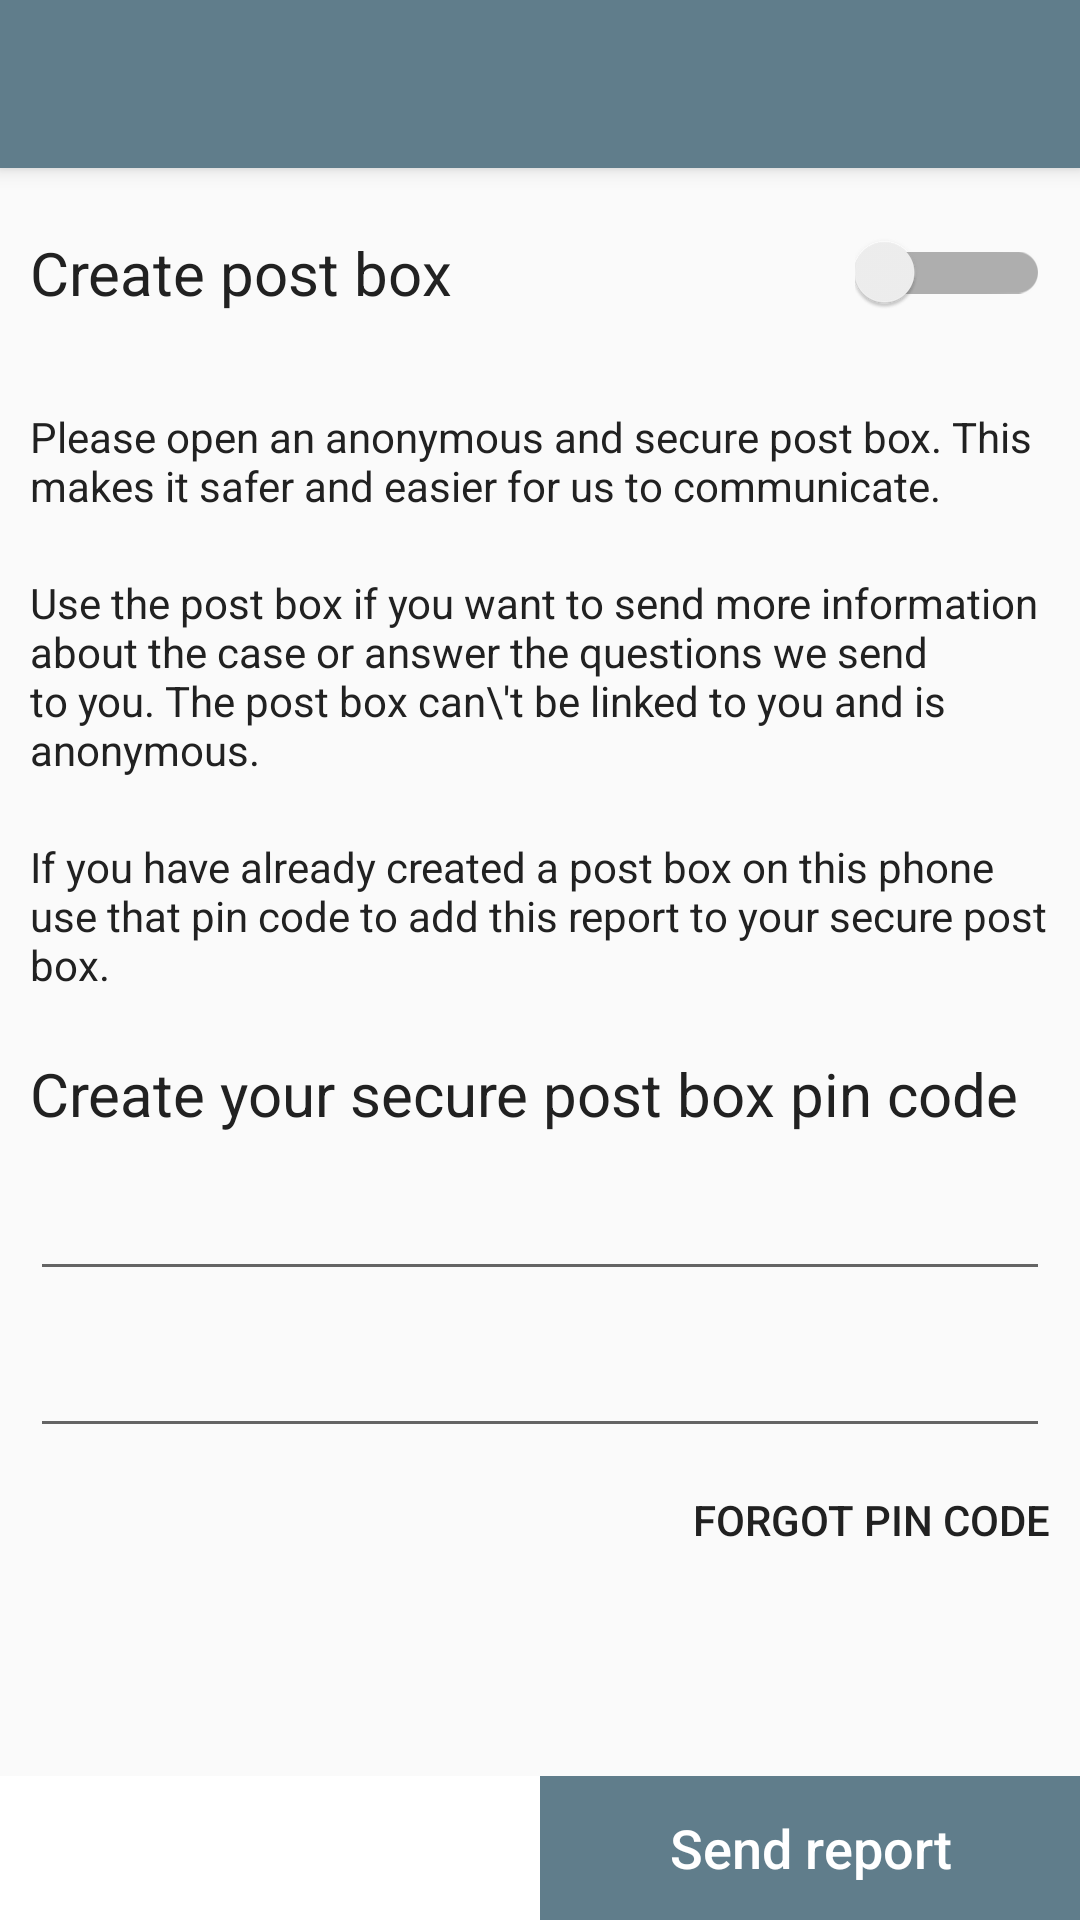

Here is an Android app screen rendered from its layout file. Give the layout XML and the strings, colors and styles it references.
<!-- AndroidManifest.xml: application theme AppTheme -->
<!-- res/layout/activity_post_form.xml -->
<?xml version="1.0" encoding="utf-8"?>
<RelativeLayout xmlns:android="http://schemas.android.com/apk/res/android"
                xmlns:app="http://schemas.android.com/apk/res-auto"
                xmlns:tools="http://schemas.android.com/tools"
                android:layout_width="match_parent"
                android:layout_height="match_parent"
                android:orientation="vertical"
                tools:context="com.example.fingerprinttestapplication.PostFormActivity">

    <android.support.v7.widget.Toolbar
        android:id="@+id/my_toolbar"
        android:layout_width="match_parent"
        android:layout_height="?attr/actionBarSize"
        android:background="?attr/colorPrimary"
        android:elevation="4dp"
        android:theme="@style/GotEthics.ActionBarTheme"
        app:popupTheme="@style/ThemeOverlay.AppCompat.Dark"
        app:titleTextColor="@android:color/primary_text_dark"
        tools:targetApi="lollipop"/>


    <ScrollView xmlns:android="http://schemas.android.com/apk/res/android"
                android:layout_width="match_parent"
                android:layout_height="wrap_content"
                android:layout_above="@+id/bottom_buttons_container"
                android:layout_below="@id/my_toolbar"
                android:clickable="true"
                android:fillViewport="true">


        <RelativeLayout
            android:layout_width="match_parent"
            android:layout_height="wrap_content">


            <LinearLayout
                android:id="@+id/linearlayout_create_post_box"
                android:layout_width="match_parent"
                android:layout_height="wrap_content"
                android:focusable="true"
                android:focusableInTouchMode="true">

                <RelativeLayout
                    android:id="@+id/relativelayout_create_post_box_item"
                    android:layout_width="match_parent"
                    android:layout_height="70dp"
                    android:background="?android:attr/selectableItemBackground"
                    android:padding="@dimen/follow_case_choice_item_padding">


                    <android.support.v7.widget.SwitchCompat
                        android:id="@+id/create_post_box_switch"
                        android:layout_width="wrap_content"
                        android:layout_height="wrap_content"
                        android:layout_alignParentEnd="true"
                        android:layout_alignParentRight="true"
                        android:layout_centerVertical="true"
                        android:theme="@style/FormSwitchTheme"
                        app:switchMinWidth="@dimen/post_form_switch_min_width"/>

                    <LinearLayout
                        android:layout_width="wrap_content"
                        android:layout_height="wrap_content"
                        android:layout_alignParentLeft="true"
                        android:layout_alignParentStart="true"
                        android:layout_centerVertical="true"
                        android:layout_toLeftOf="@id/create_post_box_switch"
                        android:orientation="vertical"
                        android:paddingRight="10dp">

                        <TextView
                            android:id="@+id/create_post_box_headline"
                            android:layout_width="wrap_content"
                            android:layout_height="wrap_content"
                            android:text="@string/follow_case_choice_title"
                            android:textColor="@color/primary_text"
                            android:textSize="@dimen/follow_case_choice_headlines_size"/>

                    </LinearLayout>

                </RelativeLayout>
            </LinearLayout>

            <LinearLayout
                android:id="@+id/linearlayout_create_post_box_text"
                android:layout_width="match_parent"
                android:layout_height="wrap_content"
                android:layout_below="@+id/linearlayout_create_post_box"
                android:orientation="vertical"
                android:padding="@dimen/follow_case_choice_item_padding">

                <TextView
                    android:id="@+id/create_post_box_text_1"
                    android:layout_width="match_parent"
                    android:layout_height="wrap_content"
                    android:layout_marginBottom="20dp"
                    android:text="@string/create_post_box_text_1"
                    android:textColor="@color/primary_text"/>

                <TextView
                    android:id="@+id/create_post_box_text_2"
                    android:layout_width="match_parent"
                    android:layout_height="wrap_content"
                    android:layout_marginBottom="20dp"
                    android:text="@string/create_post_box_text_2"
                    android:textColor="@color/primary_text"/>

                <TextView
                    android:id="@+id/create_post_box_text_3"
                    android:layout_width="match_parent"
                    android:layout_height="wrap_content"
                    android:text="@string/create_post_box_text_3"
                    android:textColor="@color/primary_text"/>

            </LinearLayout>

            <RelativeLayout
                android:id="@+id/pin_fields_container"
                android:layout_width="match_parent"
                android:layout_height="wrap_content"
                android:layout_below="@+id/linearlayout_create_post_box_text"
                android:padding="@dimen/follow_case_choice_item_padding">

                <TextView
                    android:id="@+id/create_pin_headline"
                    android:layout_width="match_parent"
                    android:layout_height="wrap_content"
                    android:text="@string/create_pin_headline_text"
                    android:textColor="@color/primary_text"
                    android:textSize="@dimen/headline_text_size"/>

                <android.support.design.widget.TextInputLayout
                    android:id="@+id/edittext_create_pin_layout"
                    android:layout_width="match_parent"
                    android:layout_height="wrap_content"
                    android:layout_alignParentLeft="true"
                    android:layout_alignParentStart="true"
                    android:layout_below="@+id/create_pin_headline">

                    <EditText
                        android:id="@+id/edittext_create_pin"
                        android:layout_width="match_parent"
                        android:layout_height="wrap_content"
                        android:inputType="numberPassword"
                        android:textColor="@android:color/primary_text_light"
                        android:textColorHint="@android:color/tertiary_text_light"/>

                </android.support.design.widget.TextInputLayout>

                <android.support.design.widget.TextInputLayout
                    android:id="@+id/edittext_confirm_create_pin_layout"
                    android:layout_width="match_parent"
                    android:layout_height="wrap_content"
                    android:layout_below="@+id/edittext_create_pin_layout">

                    <EditText
                        android:id="@+id/edittext_confirm_create_pin"
                        android:layout_width="match_parent"
                        android:layout_height="wrap_content"
                        android:inputType="numberPassword"
                        android:textColor="@android:color/primary_text_light"
                        android:textColorHint="@android:color/tertiary_text_light"/>

                </android.support.design.widget.TextInputLayout>

                <Button
                    android:id="@+id/forgot_pin_button"
                    android:layout_width="wrap_content"
                    android:layout_height="wrap_content"
                    android:layout_alignParentEnd="true"
                    android:layout_alignParentRight="true"
                    android:layout_below="@+id/edittext_confirm_create_pin_layout"
                    android:background="?android:selectableItemBackground"
                    android:text="@string/forgot_pin_text"
                    android:textColor="@color/primary_text"/>
            </RelativeLayout>

        </RelativeLayout>

    </ScrollView>

    <LinearLayout
        android:id="@+id/bottom_buttons_container"
        android:layout_width="match_parent"
        android:layout_height="wrap_content"
        android:layout_alignParentBottom="true"
        android:background="@color/bottomButtonBackgroundColor"
        android:clickable="true"
        android:weightSum="2">

        <LinearLayout
            android:layout_width="match_parent"
            android:layout_height="wrap_content"
            android:layout_weight="1"
            android:background="@drawable/right_button_border">

            <Button
                android:id="@+id/button_back"
                android:layout_width="match_parent"
                android:layout_height="wrap_content"
                android:background="?android:attr/selectableItemBackground"
                android:paddingBottom="@dimen/bottom_button_vertical_padding"
                android:paddingTop="@dimen/bottom_button_vertical_padding"
                android:text="@string/follow_case_choice_back_button_text"
                android:textAllCaps="false"
                android:textSize="@dimen/bottom_button_text_size"/>
        </LinearLayout>

        <LinearLayout
            android:layout_width="match_parent"
            android:layout_height="wrap_content"
            android:layout_weight="1"
            android:background="@color/bottomButtonBackgroundColor">

            <Button
                android:id="@+id/button_continue"
                android:layout_width="match_parent"
                android:layout_height="wrap_content"
                android:background="?android:attr/selectableItemBackground"
                android:paddingBottom="@dimen/bottom_button_vertical_padding"
                android:paddingTop="@dimen/bottom_button_vertical_padding"
                android:text="@string/follow_case_choice_send_button_text"
                android:textAllCaps="false"
                android:textSize="@dimen/bottom_button_text_size"/>
        </LinearLayout>
    </LinearLayout>
</RelativeLayout>
<!-- resources referenced by this layout -->
<resources>
  <color name="bottomButtonBackgroundColor">@color/colorPrimary</color>
  <color name="primary_text">#212121</color>
  <dimen name="bottom_button_text_size">18sp</dimen>
  <dimen name="bottom_button_vertical_padding">5dp</dimen>
  <dimen name="follow_case_choice_headlines_size">20sp</dimen>
  <dimen name="follow_case_choice_item_padding">10dp</dimen>
  <dimen name="headline_text_size">20sp</dimen>
  <dimen name="post_form_switch_min_width">65dp</dimen>
  <string name="create_pin_headline_text">Create your secure post box pin code</string>
  <string name="create_post_box_text_1">Please open an anonymous and secure post box. This makes it safer and easier for us to communicate.</string>
  <string name="create_post_box_text_2">Use the post box if you want to send more information about the case or answer the questions we send to you. The post box can\\\'t be linked to you and is anonymous.</string>
  <string name="create_post_box_text_3">If you have already created a post box on this phone use that pin code to add this report to your secure post box.</string>
  <string name="follow_case_choice_back_button_text">Back</string>
  <string name="follow_case_choice_send_button_text">Send report</string>
  <string name="follow_case_choice_title">Create post box</string>
  <string name="forgot_pin_text">Forgot pin code</string>
  <style name="FormSwitchTheme" parent="AppTheme">
          <item name="colorAccent">@color/postFormSwitchActivated</item>
          
      </style>
  <style name="GotEthics.ActionBarTheme" parent="@style/ThemeOverlay.AppCompat.ActionBar">
          <item name="colorControlNormal">@color/backArrowColor</item>
          <item name="android:textColorPrimary">@color/backArrowColor</item>
      </style>
  <style name="AppTheme" parent="Theme.AppCompat.Light.NoActionBar">
          
          <item name="colorPrimary">@color/colorPrimary</item>
          <item name="android:colorPrimary">@color/colorPrimary</item>
          <item name="colorPrimaryDark">@color/colorPrimaryDark</item>
          <item name="android:colorPrimaryDark">@color/colorPrimaryDark</item>
          <item name="colorAccent">@color/colorAccent</item>
          <item name="android:colorAccent">@color/colorAccent</item>
          <item name="android:textColorPrimary">@android:color/white</item>
          <item name="actionBarTheme">@style/GotEthics.ActionBarTheme</item>
          <item name="android:spinnerItemStyle">@style/SpinnerItemStyle</item>
          
          
  
      </style>
  <color name="colorPrimary">@color/defaultPrimaryColor</color>
  <color name="postFormSwitchActivated">#00e266</color>
  <color name="backArrowColor">#ffffff</color>
  <color name="colorPrimaryDark">@color/defaultPrimaryColorDark</color>
  <color name="colorAccent">@color/defaultAccentColor</color>
  <style name="SpinnerItemStyle" parent="android:Widget.TextView.SpinnerItem">
          <item name="android:textAppearance">@style/TextAppearanceSpinnerItem</item>
      </style>
  <color name="defaultPrimaryColor">#607D8B</color>
  <color name="defaultPrimaryColorDark">#455A64</color>
  <color name="defaultAccentColor">#FF9800</color>
  <style name="TextAppearanceSpinnerItem">
          <item name="android:textColor">@color/primary_text</item>
          <item name="android:textSize">@dimen/spinner_chosen_item_text_size</item>
      </style>
  <dimen name="spinner_chosen_item_text_size">16sp</dimen>
</resources>
